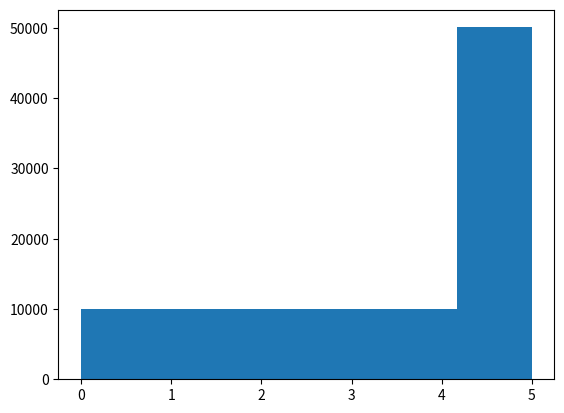

Reproduce this figure in Python.
import matplotlib.pyplot as plt
import numpy as np

dice = np.random.choice(6, 100000, p=[0.1, 0.1, 0.1, 0.1, 0.1, 0.5])

plt.hist(dice, bins=6)
plt.show()
